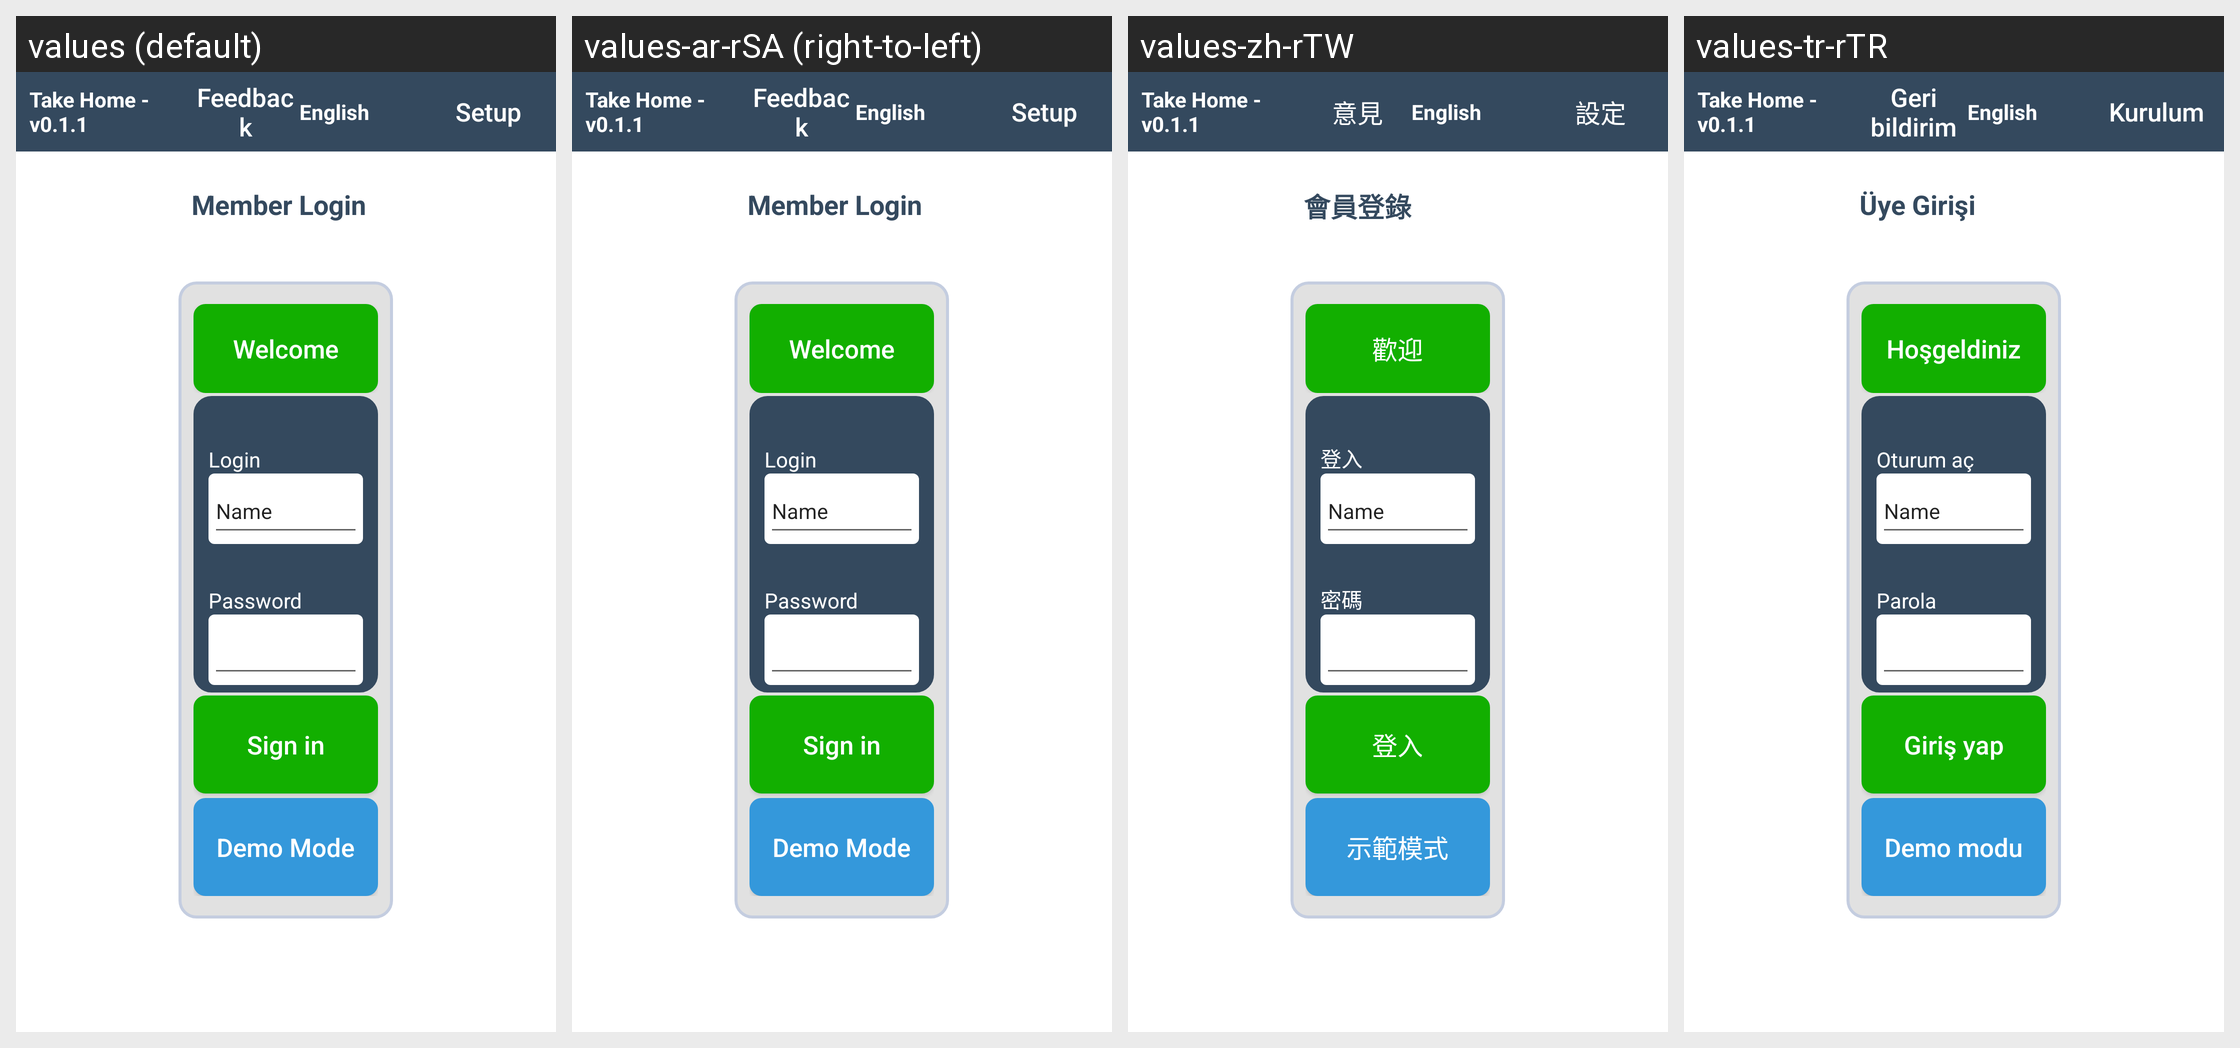

Here is an Android app screen in its default locale and in the app's own translations. Write out the translated-string differences for the strings that appear on this screen.
Android screen res/layout/activity_fullscreen_login_new.xml rendered under 4 locales, left to right: values (default), values-ar-rSA (right-to-left), values-zh-rTW, values-tr-rTR. Device: Nexus 5 (rendered at 1080×1920; each locale shown at half size, 540×960, under a caption strip naming it); theme AppTheme.
Other locales in the repository, not shown: values-en-rUS, values-es-rES, values-fr-rFR, values-in-rID, values-ur, values-zh-rCN.
Strings drawn on this screen, with the default value and each locale's value (text and hints the layout hard-codes, and strings that could not be matched under every locale, appear in the picture but are not listed):

txtFeedback
  values: Feedback
  values-ar-rSA: Feedback
  values-zh-rTW: 意見
  values-tr-rTR: Geri bildirim

btnSetup
  values: Setup
  values-ar-rSA: Setup
  values-zh-rTW: 設定
  values-tr-rTR: Kurulum

txtMember_Login
  values: Member Login
  values-ar-rSA: Member Login
  values-zh-rTW: 會員登錄
  values-tr-rTR: Üye Girişi

txtWelcome
  values: Welcome
  values-ar-rSA: Welcome
  values-zh-rTW: 歡迎
  values-tr-rTR: Hoşgeldiniz

txtLogin
  values: Login
  values-ar-rSA: Login
  values-zh-rTW: 登入
  values-tr-rTR: Oturum aç

txt_Password
  values: Password
  values-ar-rSA: Password
  values-zh-rTW: 密碼
  values-tr-rTR: Parola

action_sign_in
  values: Sign in
  values-ar-rSA: Sign in
  values-zh-rTW: 登入
  values-tr-rTR: Giriş yap

txtDemo
  values: Demo Mode
  values-ar-rSA: Demo Mode
  values-zh-rTW: 示範模式
  values-tr-rTR: Demo modu
